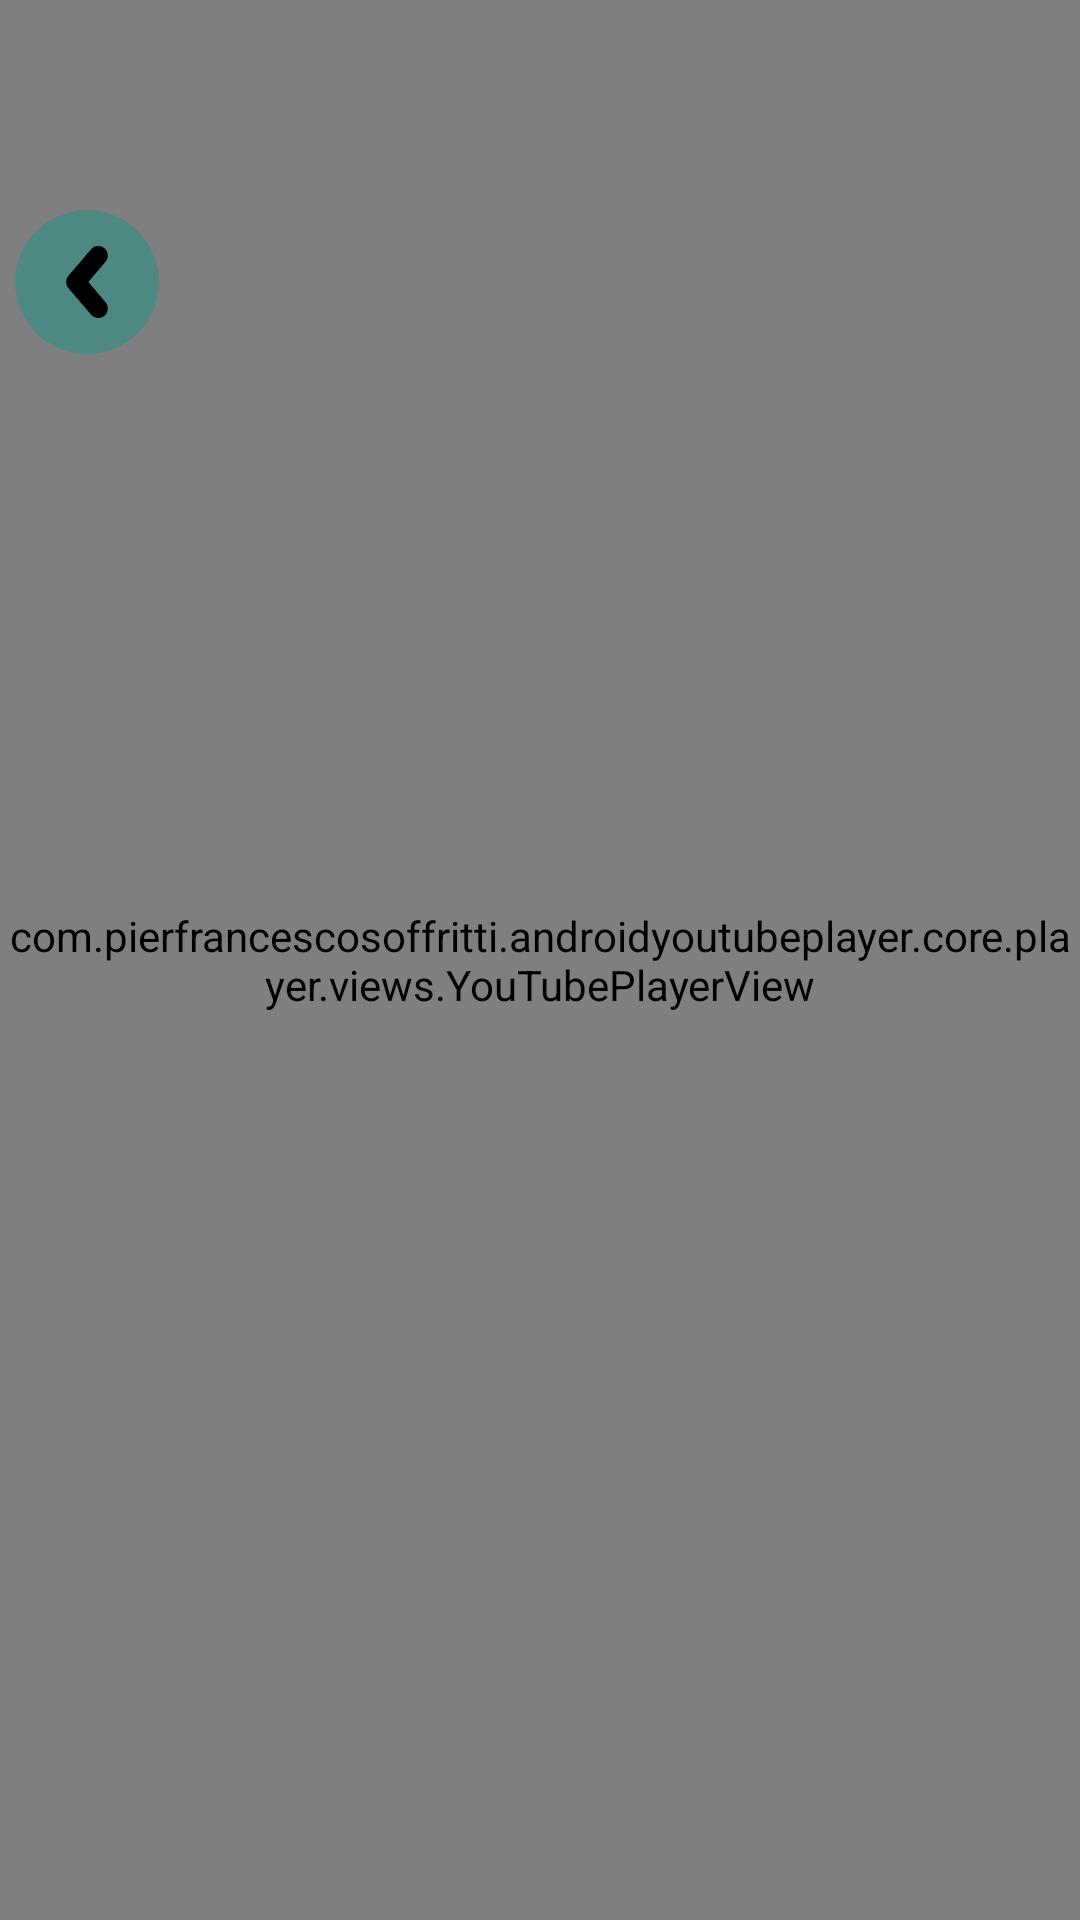

Layout XML and referenced resources for this Android screen:
<!-- AndroidManifest.xml: fallback theme Theme.MaterialComponents.DayNight.NoActionBar -->
<!-- res/layout/activity_youtube_player.xml -->
<?xml version="1.0" encoding="utf-8"?>
<FrameLayout xmlns:android="http://schemas.android.com/apk/res/android"
    android:layout_width="match_parent"
    android:layout_height="match_parent">

    <com.pierfrancescosoffritti.androidyoutubeplayer.core.player.views.YouTubePlayerView
        android:id="@+id/youtube_player_view"
        android:layout_width="match_parent"
        android:layout_height="match_parent"/>

    <ImageButton
        android:id="@+id/back_button"
        android:layout_width="wrap_content"
        android:layout_height="wrap_content"
        android:layout_marginStart="5dp"
        android:layout_marginTop="70dp"
        android:padding="10dp"
        android:src="@drawable/ic_back_arrow"
        android:background="@drawable/round_button_selector"
        android:contentDescription="@string/back_button_to_quit_the_current_activity"
        android:layout_gravity="top|start"/>

</FrameLayout>
<!-- resources referenced by this layout -->
<resources>
  <!-- drawable ic_back_arrow (drawable) -->
  <vector xmlns:android="http://schemas.android.com/apk/res/android"
      android:width="24dp"
      android:height="24dp"
      android:viewportWidth="30.02"
      android:viewportHeight="30.02">
      <path
          android:pathData="M22.735,23.43c1.43,1.686 1.224,4.209 -0.46,5.64c-0.753,0.641 -1.674,0.95 -2.587,0.95c-1.136,0 -2.261,-0.479 -3.052,-1.41L7.286,17.6c-1.269,-1.493 -1.269,-3.688 0,-5.179l9.351,-11.01c1.431,-1.684 3.953,-1.889 5.639,-0.459c1.684,1.43 1.89,3.954 0.46,5.638l-7.152,8.42L22.735,23.43z"
          android:fillColor="#000000"/>
  </vector>
  <!-- drawable round_button_selector (drawable) -->
  <?xml version="1.0" encoding="utf-8"?>
  <selector xmlns:android="http://schemas.android.com/apk/res/android">
      <item android:state_pressed="true">
          <shape android:shape="oval">
              <solid android:color="#009688"/> 
              <size android:width="48dp" android:height="48dp"/>
          </shape>
      </item>
  
      <item>
          <shape android:shape="oval">
              <solid android:color="#63009688"/> 
              <size android:width="48dp" android:height="48dp"/>
          </shape>
      </item>
  </selector>
</resources>
